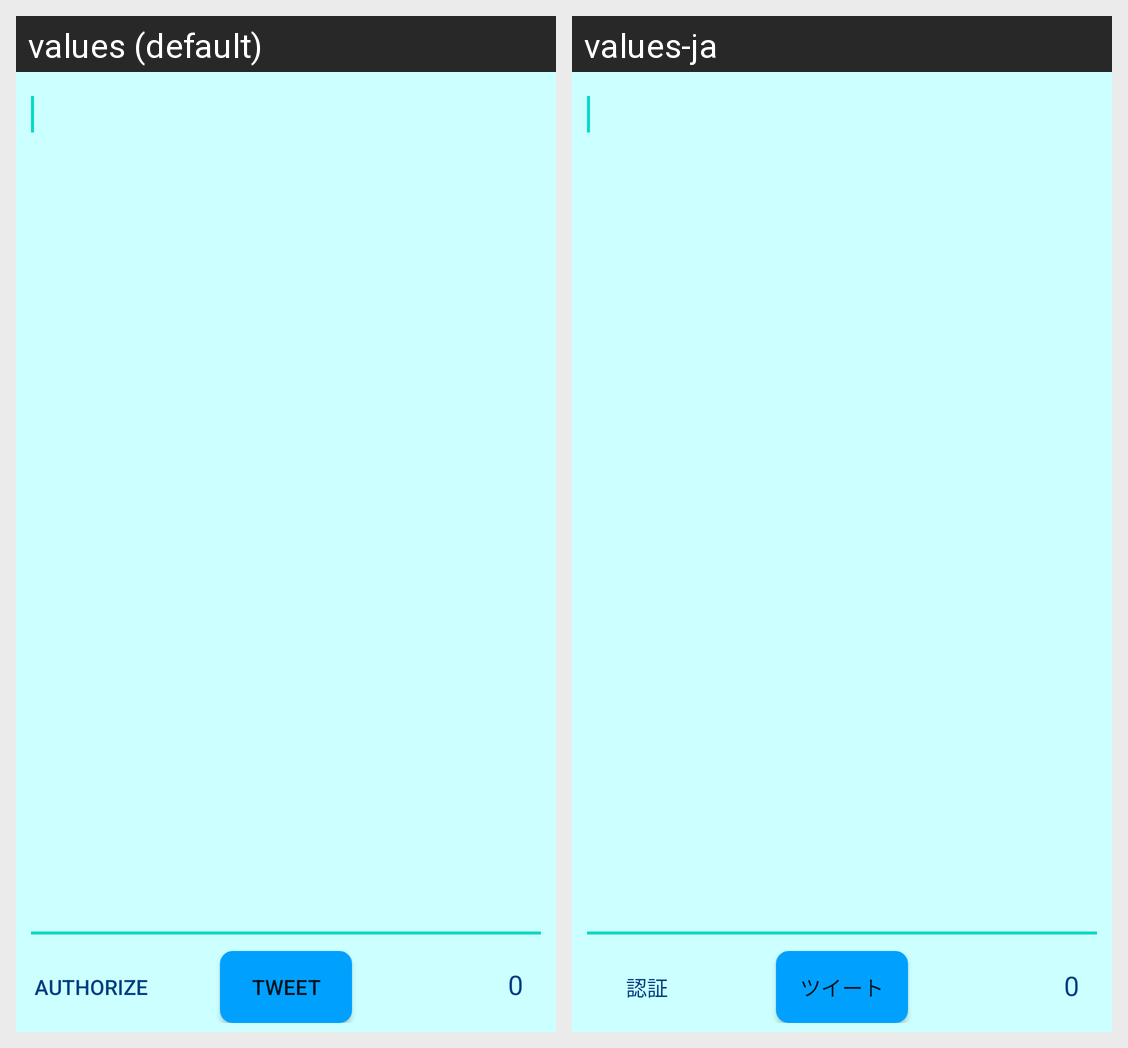

For this localized Android screen grid, give each drawn string resource with its value in every locale shown.
Android screen res/layout/main.xml rendered under 2 locales, left to right: values (default), values-ja. Device: Nexus 5 (rendered at 1080×1920; each locale shown at half size, 540×960, under a caption strip naming it); theme Theme.MaterialComponents.DayNight.NoActionBar.
Strings drawn on this screen, with the default value and each locale's value (text and hints the layout hard-codes, and strings that could not be matched under every locale, appear in the picture but are not listed):

authorize
  values: Authorize
  values-ja: 認証

tweet
  values: Tweet
  values-ja: ツイート

zero
  values: 0
  values-ja: 0
